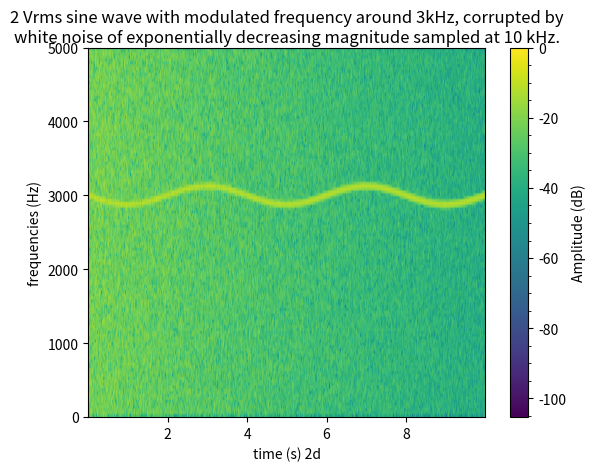

This figure's Python source:
from matplotlib import mlab
import matplotlib.pyplot as plt
import numpy as np

# Fixing random state for reproducibility
np.random.seed(666)

title = ('2 Vrms sine wave with modulated frequency around 3kHz, '
         'corrupted by white noise of exponentially decreasing '
         'magnitude sampled at 10 kHz.')

fs = 10e3
N = 1e5
amp = 2 * np.sqrt(2)
noise_power = 0.01 * fs / 2
t = np.arange(N) / float(fs)
mod = 500*np.cos(2*np.pi*0.25*t)
carrier = amp * np.sin(2*np.pi*3e3*t + mod)
noise = np.random.normal(scale=np.sqrt(noise_power), size=t.shape)
noise *= np.exp(-t/5)
y = carrier  + noise

def specgram3d(y, srate=44100, ax=None, title=None):
  if not ax:
    ax = plt.axes(projection='3d')
  ax.set_title(title, loc='center', wrap=True)
  spec, freqs, t = mlab.specgram(y, Fs=srate)
  X, Y, Z = t[None, :], freqs[:, None],  20.0 * np.log10(spec)
  ax.plot_surface(X, Y, Z, cmap='viridis')
  ax.set_xlabel('time (s)')
  ax.set_ylabel('frequencies (Hz)')
  ax.set_zlabel('amplitude (dB)')
  ax.set_zlim(-140, 0)
  return X, Y, Z

def specgram2d(y, srate=44100, ax=None, title=None):
  if not ax:
    ax = plt.axes()
  ax.set_title(title, loc='center', wrap=True)
  spec, freqs, t, im = ax.specgram(y, Fs=fs, scale='dB', vmax=0)
  ax.set_xlabel('time (s) 2d')
  ax.set_ylabel('frequencies (Hz)')
  cbar = plt.colorbar(im, ax=ax)
  cbar.set_label('Amplitude (dB)')
  cbar.minorticks_on()
  return spec, freqs, t, im

fig1, ax1 = plt.subplots()
specgram2d(y, srate=fs, title=title, ax=ax1)

#fig2, ax2 = plt.subplots(subplot_kw={'projection': '3d'})
#specgram3d(y, srate=fs, title=title, ax=ax2)
  
plt.show()
